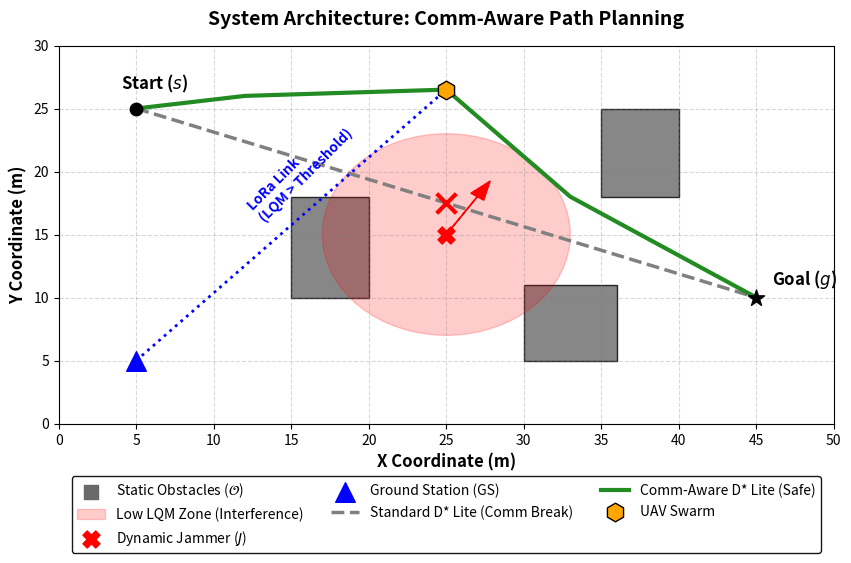

Write Python code to recreate this figure.
import matplotlib.pyplot as plt
import matplotlib.patches as patches
import numpy as np

# ================= 1. 画布与基本设置 =================
fig, ax = plt.subplots(figsize=(10, 6), dpi=300)
ax.set_xlim(0, 50)
ax.set_ylim(0, 30)

# 开启栅格
ax.grid(True, linestyle='--', color='gray', alpha=0.3)
ax.set_xticks(np.arange(0, 51, 5))
ax.set_yticks(np.arange(0, 31, 5))
ax.set_xlabel('X Coordinate (m)', fontsize=12, fontweight='bold')
ax.set_ylabel('Y Coordinate (m)', fontsize=12, fontweight='bold')
# 增加 pad 参数，防止标题被顶部的框线切到
ax.set_title('System Architecture: Comm-Aware Path Planning', fontsize=14, fontweight='bold', pad=15)

# ================= 2. 添加环境实体 =================
obstacles = [
    patches.Rectangle((15, 10), 5, 8, facecolor='dimgray', edgecolor='black', alpha=0.8),
    patches.Rectangle((30, 5), 6, 6, facecolor='dimgray', edgecolor='black', alpha=0.8),
    patches.Rectangle((35, 18), 5, 7, facecolor='dimgray', edgecolor='black', alpha=0.8)
]
for obs in obstacles:
    ax.add_patch(obs)
ax.scatter([], [], c='dimgray', marker='s', s=100, label='Static Obstacles ($\mathcal{O}$)')

# 2.2 干扰源 (Jammer) 与干扰场
jammer_pos = (25, 15)
interference_zone = patches.Circle(jammer_pos, radius=8, color='red', alpha=0.2, label='Low LQM Zone (Interference)')
ax.add_patch(interference_zone)
ax.scatter(*jammer_pos, c='red', marker='X', s=150, zorder=5, label='Dynamic Jammer ($J$)')
ax.arrow(25, 15, 2, 3, head_width=1, head_length=1.5, fc='red', ec='red', zorder=5)

# 2.3 地面站 (Ground Station)
gs_pos = (5, 5)
ax.scatter(*gs_pos, c='blue', marker='^', s=200, zorder=5, label='Ground Station (GS)')

# ================= 3. 添加路径与无人机 =================
start_pos = (5, 25)
goal_pos = (45, 10)

ax.scatter(*start_pos, c='black', marker='o', s=80, zorder=5)
ax.text(start_pos[0]-1, start_pos[1]+1.5, 'Start ($s$)', fontsize=12, fontweight='bold')
ax.scatter(*goal_pos, c='black', marker='*', s=150, zorder=5)
ax.text(goal_pos[0]+1, goal_pos[1]+1, 'Goal ($g$)', fontsize=12, fontweight='bold')

# 3.1 传统最短路径
ax.plot([start_pos[0], goal_pos[0]], [start_pos[1], goal_pos[1]],
        linestyle='--', color='gray', linewidth=2.5, label='Standard D* Lite (Comm Break)')
ax.scatter(25, 17.5, c='red', marker='x', s=200, linewidths=3, zorder=6)

# 3.2 Comm-Aware D* Lite 路径
curved_path_x = [5, 12, 25, 33, 45]
curved_path_y = [25, 26, 26.5, 18, 10]
ax.plot(curved_path_x, curved_path_y, color='forestgreen', linewidth=3, zorder=4, label='Comm-Aware D* Lite (Safe)')

# 3.3 无人机当前位置
uav_pos = (25, 26.5)
ax.scatter(*uav_pos, c='orange', marker='h', s=180, edgecolor='black', zorder=6, label='UAV Swarm')

# ================= 4. 通信链路示意 =================
ax.plot([gs_pos[0], uav_pos[0]], [gs_pos[1], uav_pos[1]],
        linestyle=':', color='blue', linewidth=2, zorder=3)
ax.text(12, 16, 'LoRa Link\n(LQM > Threshold)', color='blue', fontsize=10, fontweight='bold', rotation=45)

# ================= 5. 图例与输出 =================
# 【核心修改点】将图例移到图表外部正下方，并分为3列
ax.legend(loc='upper center', bbox_to_anchor=(0.5, -0.12), ncol=3,
          fontsize=10, framealpha=0.9, edgecolor='black')

# 调整子图参数，给底部的图例留出空间
plt.subplots_adjust(bottom=0.25)

plt.savefig('System_Architecture.png', dpi=300, bbox_inches='tight')
plt.savefig('System_Architecture.pdf', bbox_inches='tight')

print("图片生成成功！已修复遮挡问题。")
plt.show()
